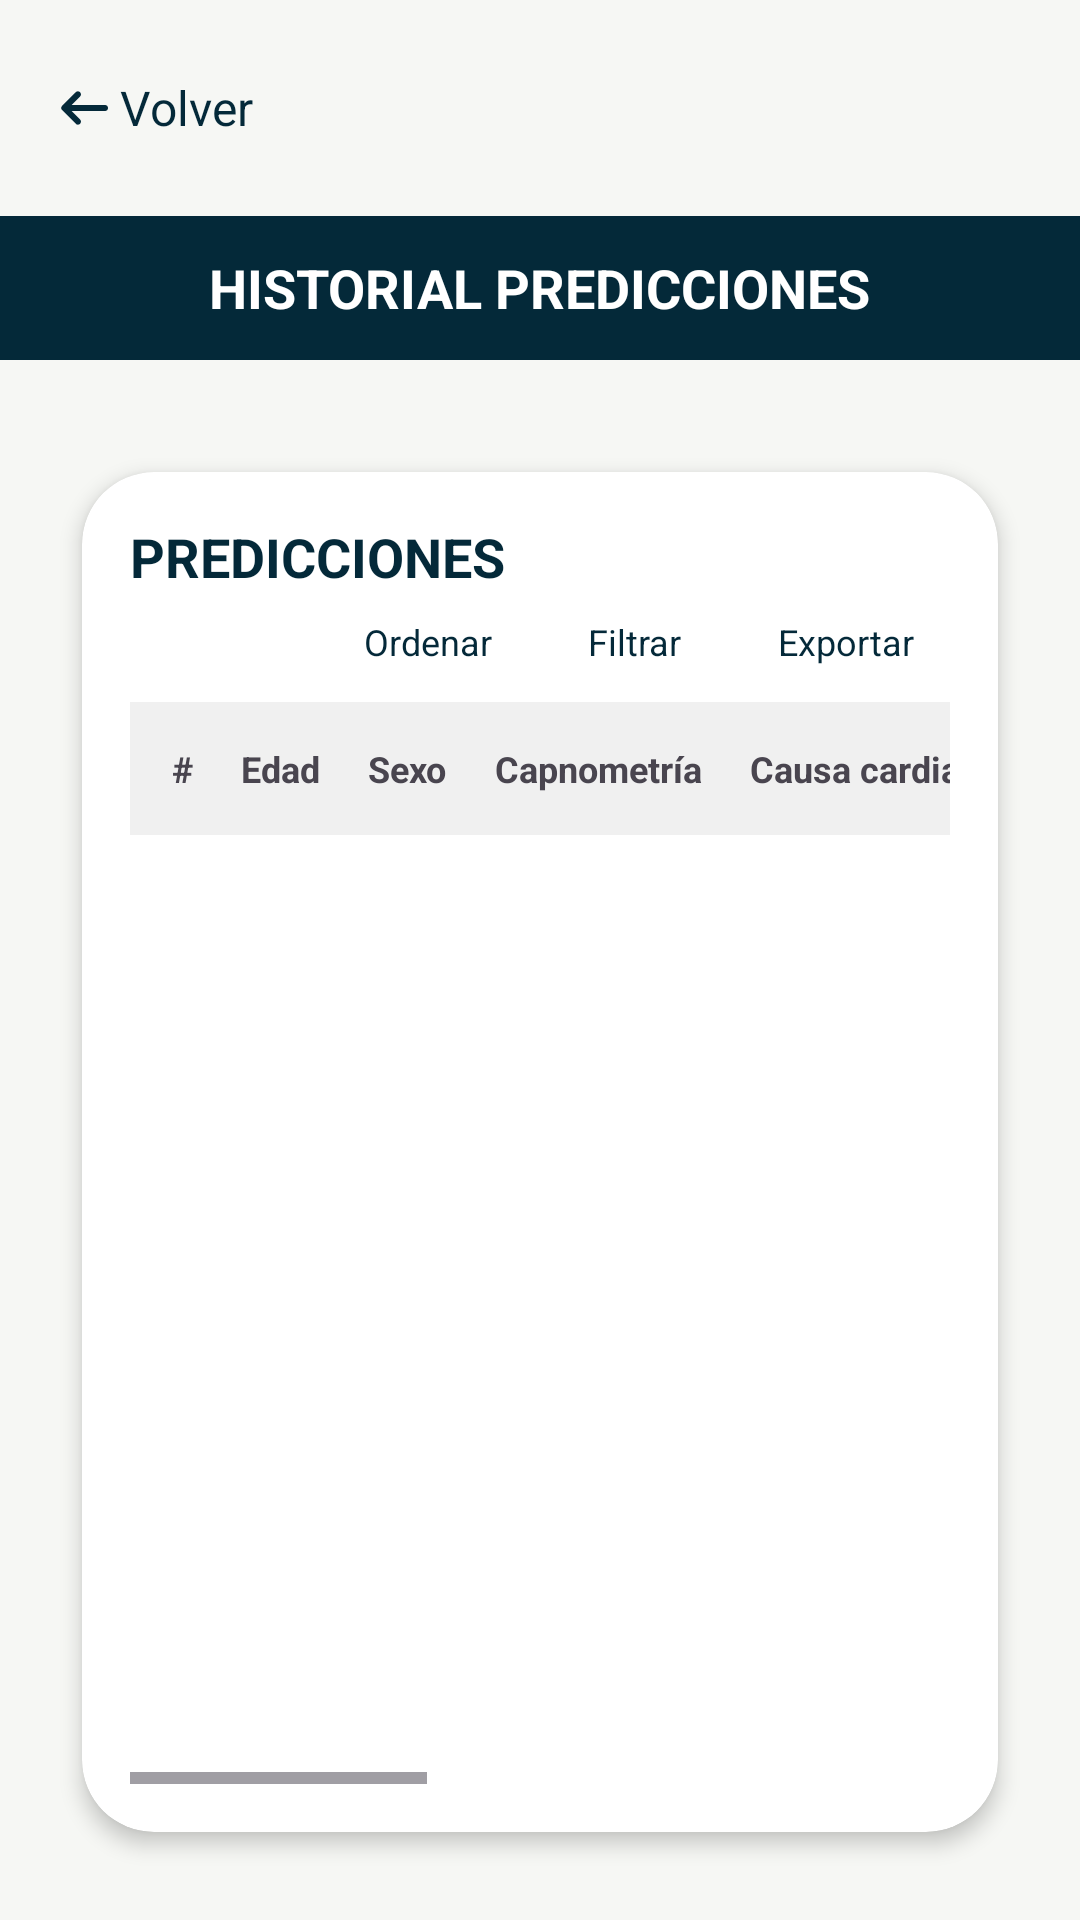

Android layout source for this screen:
<!-- AndroidManifest.xml: application theme Theme.RenalDCD -->
<!-- res/layout/activity_admin_predictions.xml -->
<?xml version="1.0" encoding="utf-8"?>
<androidx.constraintlayout.widget.ConstraintLayout
    xmlns:android="http://schemas.android.com/apk/res/android"
    xmlns:app="http://schemas.android.com/apk/res-auto"
    xmlns:tools="http://schemas.android.com/tools"
    android:layout_width="match_parent"
    android:layout_height="match_parent"
    android:background="@color/beige"
    android:paddingTop="16dp"
    android:paddingBottom="16dp">

    
    <LinearLayout
        android:id="@+id/backRow"
        android:layout_width="wrap_content"
        android:layout_height="wrap_content"
        android:minHeight="48dp"
        android:gravity="center_vertical"
        android:paddingBottom="8dp"
        android:layout_marginStart="16dp"
        android:clickable="true"
        android:focusable="true"
        app:layout_constraintTop_toTopOf="parent"
        app:layout_constraintStart_toStartOf="parent">

        <ImageView
            android:id="@+id/btnBack"
            android:layout_width="24dp"
            android:layout_height="24dp"
            android:src="@drawable/ic_arrow_back_24"
            android:contentDescription="@string/desc_back"
            app:tint="@color/dark_blue" />

        <TextView
            android:layout_width="wrap_content"
            android:layout_height="wrap_content"
            android:text="@string/volver"
            android:textColor="@color/dark_blue"
            android:textSize="16sp" />
    </LinearLayout>

    
    <LinearLayout
        android:id="@+id/profileToolbar"
        android:layout_width="0dp"
        android:layout_height="48dp"
        android:layout_marginTop="8dp"
        android:background="@color/dark_blue"
        android:gravity="center"
        app:layout_constraintTop_toBottomOf="@id/backRow"
        app:layout_constraintStart_toStartOf="parent"
        app:layout_constraintEnd_toEndOf="parent">

        <TextView
            android:id="@+id/tvProfileTitle"
            android:layout_width="wrap_content"
            android:layout_height="wrap_content"
            android:text="@string/historial_predicciones"
            android:textColor="@android:color/white"
            android:textSize="18sp"
            android:textStyle="bold"/>
    </LinearLayout>

    
    <LinearLayout
        android:id="@+id/contentContainer"
        android:layout_width="0dp"
        android:layout_height="0dp"
        android:orientation="vertical"
        android:paddingTop="16dp"
        android:layout_marginStart="16dp"
        android:layout_marginEnd="16dp"
        app:layout_constraintTop_toBottomOf="@+id/profileToolbar"
        app:layout_constraintBottom_toBottomOf="parent"
        app:layout_constraintStart_toStartOf="parent"
        app:layout_constraintEnd_toEndOf="parent">

        <androidx.cardview.widget.CardView
            android:id="@+id/cardPredictions"
            android:layout_width="match_parent"
            android:layout_height="0dp"
            android:layout_weight="1"
            android:layout_marginTop="8dp"
            app:cardCornerRadius="24dp"
            app:cardElevation="4dp"
            app:cardUseCompatPadding="true"
            app:cardBackgroundColor="@color/white">

            <LinearLayout
                android:layout_width="match_parent"
                android:layout_height="match_parent"
                android:orientation="vertical"
                android:padding="16dp">

                <TextView
                    android:id="@+id/tvPredTitle"
                    android:layout_width="wrap_content"
                    android:layout_height="wrap_content"
                    android:text="@string/predicciones"
                    android:textColor="@color/dark_blue"
                    android:textSize="18sp"
                    android:textStyle="bold"
                    android:paddingBottom="4dp" />

                <LinearLayout
                    android:layout_width="match_parent"
                    android:layout_height="wrap_content"
                    android:orientation="horizontal"
                    android:gravity="center_vertical"
                    android:paddingBottom="8dp">

                    <TextView
                        android:id="@+id/tvShowingRows"
                        android:layout_width="0dp"
                        android:layout_height="wrap_content"
                        android:layout_weight="1"
                        android:textColor="@color/grey"
                        android:textSize="12sp"
                        tools:text="@string/mostrando_0_filas" />

                    <TextView
                        android:id="@+id/btnSort"
                        android:layout_width="wrap_content"
                        android:layout_height="wrap_content"
                        android:paddingHorizontal="12dp"
                        android:paddingVertical="4dp"
                        android:text="@string/ordenar"
                        android:layout_marginEnd="8dp"
                        android:textColor="@color/dark_blue"
                        android:textSize="12sp"/>

                    <TextView
                        android:id="@+id/btnFilter"
                        android:layout_width="wrap_content"
                        android:layout_height="wrap_content"
                        android:paddingHorizontal="12dp"
                        android:paddingVertical="4dp"
                        android:text="@string/filtrar"
                        android:layout_marginEnd="8dp"
                        android:textColor="@color/dark_blue"
                        android:textSize="12sp"/>

                    <TextView
                        android:id="@+id/btnExport"
                        android:layout_width="wrap_content"
                        android:layout_height="wrap_content"
                        android:paddingHorizontal="12dp"
                        android:paddingVertical="4dp"
                        android:text="@string/exportar"
                        android:textColor="@color/dark_blue"
                        android:textSize="12sp"/>
                </LinearLayout>

                
                <FrameLayout
                    android:layout_width="match_parent"
                    android:layout_height="0dp"
                    android:layout_weight="1">

                    <HorizontalScrollView
                        android:id="@+id/hsPredictions"
                        android:layout_width="match_parent"
                        android:layout_height="match_parent"
                        android:scrollbars="horizontal">

                        <ScrollView
                            android:id="@+id/scrollPredictions"
                            android:layout_width="wrap_content"
                            android:layout_height="match_parent"
                            android:fillViewport="true">

                            <TableLayout
                                android:id="@+id/tablePredictions"
                                android:layout_width="wrap_content"
                                android:layout_height="wrap_content"
                                android:stretchColumns="*">

                                <TableRow
                                    android:background="#F0F0F0"
                                    android:padding="6dp">

                                    <TextView android:text="@string/header_numero"          android:padding="8dp" android:textStyle="bold" android:textSize="12sp"/>
                                    <TextView android:text="@string/header_edad"            android:padding="8dp" android:textStyle="bold" android:textSize="12sp"/>
                                    <TextView android:text="@string/header_sexo"            android:padding="8dp" android:textStyle="bold" android:textSize="12sp"/>
                                    <TextView android:text="@string/header_capnometria"     android:padding="8dp" android:textStyle="bold" android:textSize="12sp"/>
                                    <TextView android:text="@string/header_causa_cardiaca"  android:padding="8dp" android:textStyle="bold" android:textSize="12sp"/>
                                    <TextView android:text="@string/header_cardiocomp"      android:padding="8dp" android:textStyle="bold" android:textSize="12sp"/>
                                    <TextView android:text="@string/header_rec_pulso"       android:padding="8dp" android:textStyle="bold" android:textSize="12sp"/>
                                    <TextView android:text="@string/header_momento"         android:padding="8dp" android:textStyle="bold" android:textSize="12sp"/>
                                    <TextView android:text="@string/header_resultado"       android:padding="8dp" android:textStyle="bold" android:textSize="12sp"/>
                                    <TextView android:text="@string/header_indice"          android:padding="8dp" android:textStyle="bold" android:textSize="12sp"/>
                                    <TextView android:text="@string/header_informe"         android:padding="8dp" android:textStyle="bold" android:textSize="12sp"/>

                                </TableRow>

                            </TableLayout>
                        </ScrollView>
                    </HorizontalScrollView>

                    
                    <TextView
                        android:id="@+id/tvNoPredictions"
                        android:layout_width="match_parent"
                        android:layout_height="match_parent"
                        android:text="@string/no_hay_predicciones"
                        android:textColor="@color/grey"
                        android:textSize="12sp"
                        android:gravity="center"
                        android:visibility="gone"/>
                </FrameLayout>

            </LinearLayout>
        </androidx.cardview.widget.CardView>

    </LinearLayout>

</androidx.constraintlayout.widget.ConstraintLayout>
<!-- resources referenced by this layout -->
<resources>
  <color name="beige">#f6f7f4</color>
  <color name="dark_blue">#042939</color>
  <color name="grey">#9CA3AF</color>
  <color name="white">#FFFFFF</color>
  <!-- drawable ic_arrow_back_24 (drawable) -->
  <vector xmlns:android="http://schemas.android.com/apk/res/android" android:autoMirrored="true" android:height="24dp" android:tint="#042939" android:viewportHeight="960" android:viewportWidth="960" android:width="24dp">
        
      <path android:fillColor="@android:color/white" android:pathData="M314,520L428,634Q440,646 439.5,662Q439,678 428,690Q416,702 399.5,702.5Q383,703 371,691L188,508Q176,496 176,480Q176,464 188,452L371,269Q383,257 399.5,257.5Q416,258 428,270Q439,282 439.5,298Q440,314 428,326L314,440L760,440Q777,440 788.5,451.5Q800,463 800,480Q800,497 788.5,508.5Q777,520 760,520L314,520Z"/>
      
  </vector>
  <string name="desc_back">Volver atrás</string>
  <string name="exportar">Exportar</string>
  <string name="filtrar">Filtrar</string>
  <string name="header_capnometria">Capnometría</string>
  <string name="header_cardiocomp">Cardiocompresión</string>
  <string name="header_causa_cardiaca">Causa cardiaca</string>
  <string name="header_edad">Edad</string>
  <string name="header_indice">Indice</string>
  <string name="header_informe">Informe</string>
  <string name="header_momento">Momento</string>
  <string name="header_numero">#</string>
  <string name="header_rec_pulso">Rec. del pulso</string>
  <string name="header_resultado">Resultado</string>
  <string name="header_sexo">Sexo</string>
  <string name="historial_predicciones">HISTORIAL PREDICCIONES</string>
  <string name="mostrando_0_filas">Mostrando 0 filas</string>
  <string name="no_hay_predicciones">No hay predicciones aún</string>
  <string name="ordenar">Ordenar</string>
  <string name="predicciones">PREDICCIONES</string>
  <string name="volver">  Volver</string>
  <style name="Theme.RenalDCD" parent="Theme.Material3.Light.NoActionBar">
  
          
          <item name="colorPrimary">@color/dark_blue</item>
          <item name="colorPrimaryContainer">@color/dark_blue</item>
          <item name="colorOnPrimary">@color/white</item>
  
          
          <item name="colorSecondary">@color/dark_blue</item>
          <item name="colorOnSecondary">@color/white</item>
  
          
          <item name="android:windowBackground">@color/beige</item>
  
          
          <item name="android:statusBarColor">@color/white</item>
  
          
          <item name="android:windowLightStatusBar">true</item>
  
          
          <item name="windowActionBar">false</item>
          <item name="windowNoTitle">true</item>
  
          <item name="materialAlertDialogTheme">@style/CustomAlertDialog</item>
  
      </style>
  <style name="CustomAlertDialog" parent="ThemeOverlay.Material3.MaterialAlertDialog">
          <item name="shapeAppearanceOverlay">@style/CustomDialogShape</item>
      </style>
  <style name="CustomDialogShape">
          <item name="cornerFamily">rounded</item>
          <item name="cornerSize">24dp</item>
      </style>
</resources>
